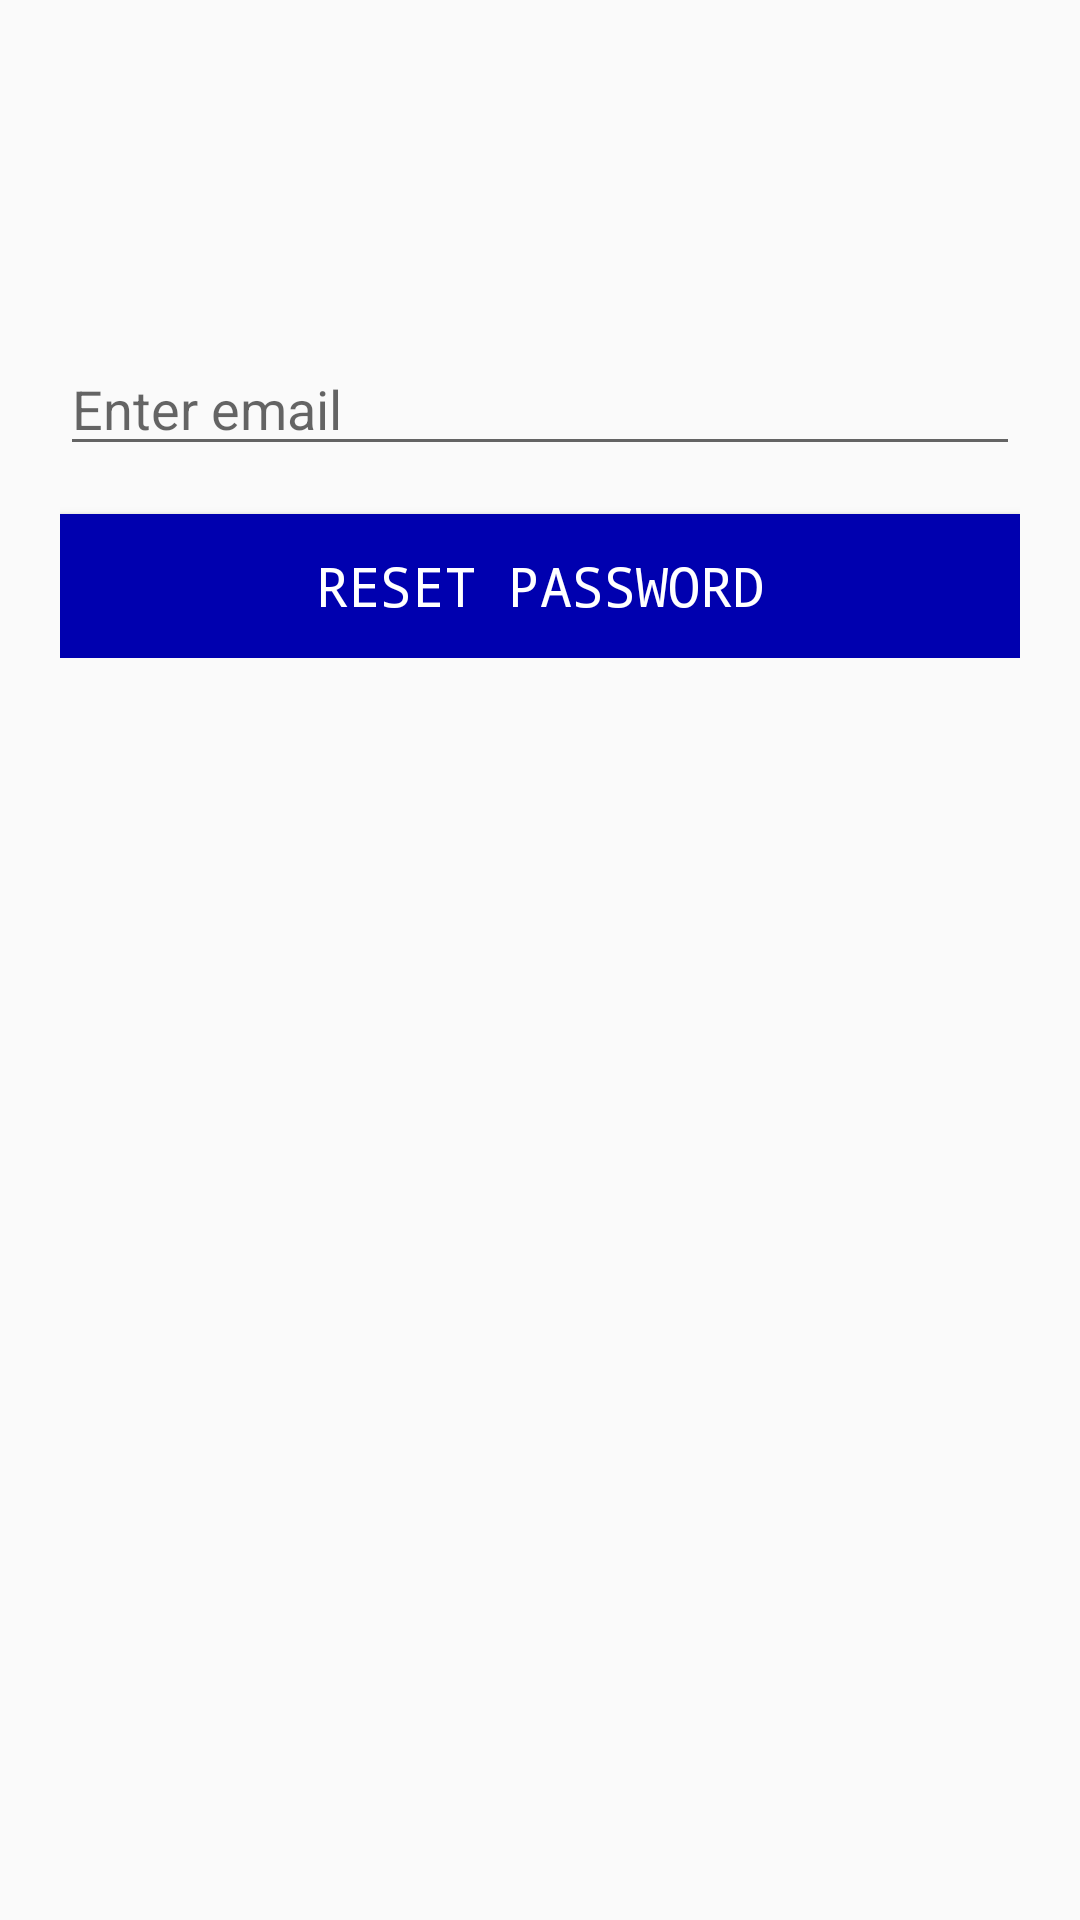

Here is an Android app screen rendered from its layout file. Give the layout XML and the strings, colors and styles it references.
<!-- AndroidManifest.xml: application theme AppTheme -->
<!-- res/layout/activity_forgot_password.xml -->
<?xml version="1.0" encoding="utf-8"?>
<android.support.constraint.ConstraintLayout xmlns:android="http://schemas.android.com/apk/res/android"
    xmlns:app="http://schemas.android.com/apk/res-auto"
    xmlns:tools="http://schemas.android.com/tools"
    android:layout_width="match_parent"
    android:layout_height="match_parent"
    tools:context=".ForgotPasswordActivity">

    <LinearLayout
        android:layout_width="match_parent"
        android:layout_height="wrap_content"
        android:layout_centerHorizontal="true"
        android:layout_centerVertical="true"
        android:layout_margin="20dp"
        android:layout_marginTop="8dp"
        android:layout_marginBottom="8dp"
        android:orientation="vertical"
        app:layout_constraintBottom_toBottomOf="parent"
        app:layout_constraintTop_toTopOf="parent"
        app:layout_constraintVertical_bias="0.19"
        tools:layout_editor_absoluteX="20dp">


        <EditText
            android:id="@+id/etEmail"
            android:layout_width="match_parent"
            android:layout_height="wrap_content"
            android:hint="Enter email"
            android:inputType="textEmailAddress" />

        <Button
            android:id="@+id/btnForgetPass"
            android:layout_width="match_parent"
            android:layout_height="wrap_content"
            android:layout_marginTop="16dp"
            android:background="#0000af"
            android:fontFamily="monospace"
            android:text="Reset Password"
            android:textColor="#ffffff"
            android:textSize="18dp" />

    </LinearLayout>

</android.support.constraint.ConstraintLayout>
<!-- resources referenced by this layout -->
<resources>
  <style name="AppTheme" parent="Theme.AppCompat.Light.DarkActionBar">
          
          <item name="colorPrimary">@color/colorPrimary</item>
          <item name="colorPrimaryDark">@color/colorPrimaryDark</item>
          <item name="colorAccent">@color/colorAccent</item>
      </style>
  <color name="colorPrimary">#0000af</color>
  <color name="colorPrimaryDark">#00007b</color>
  <color name="colorAccent">#D81B60</color>
</resources>
